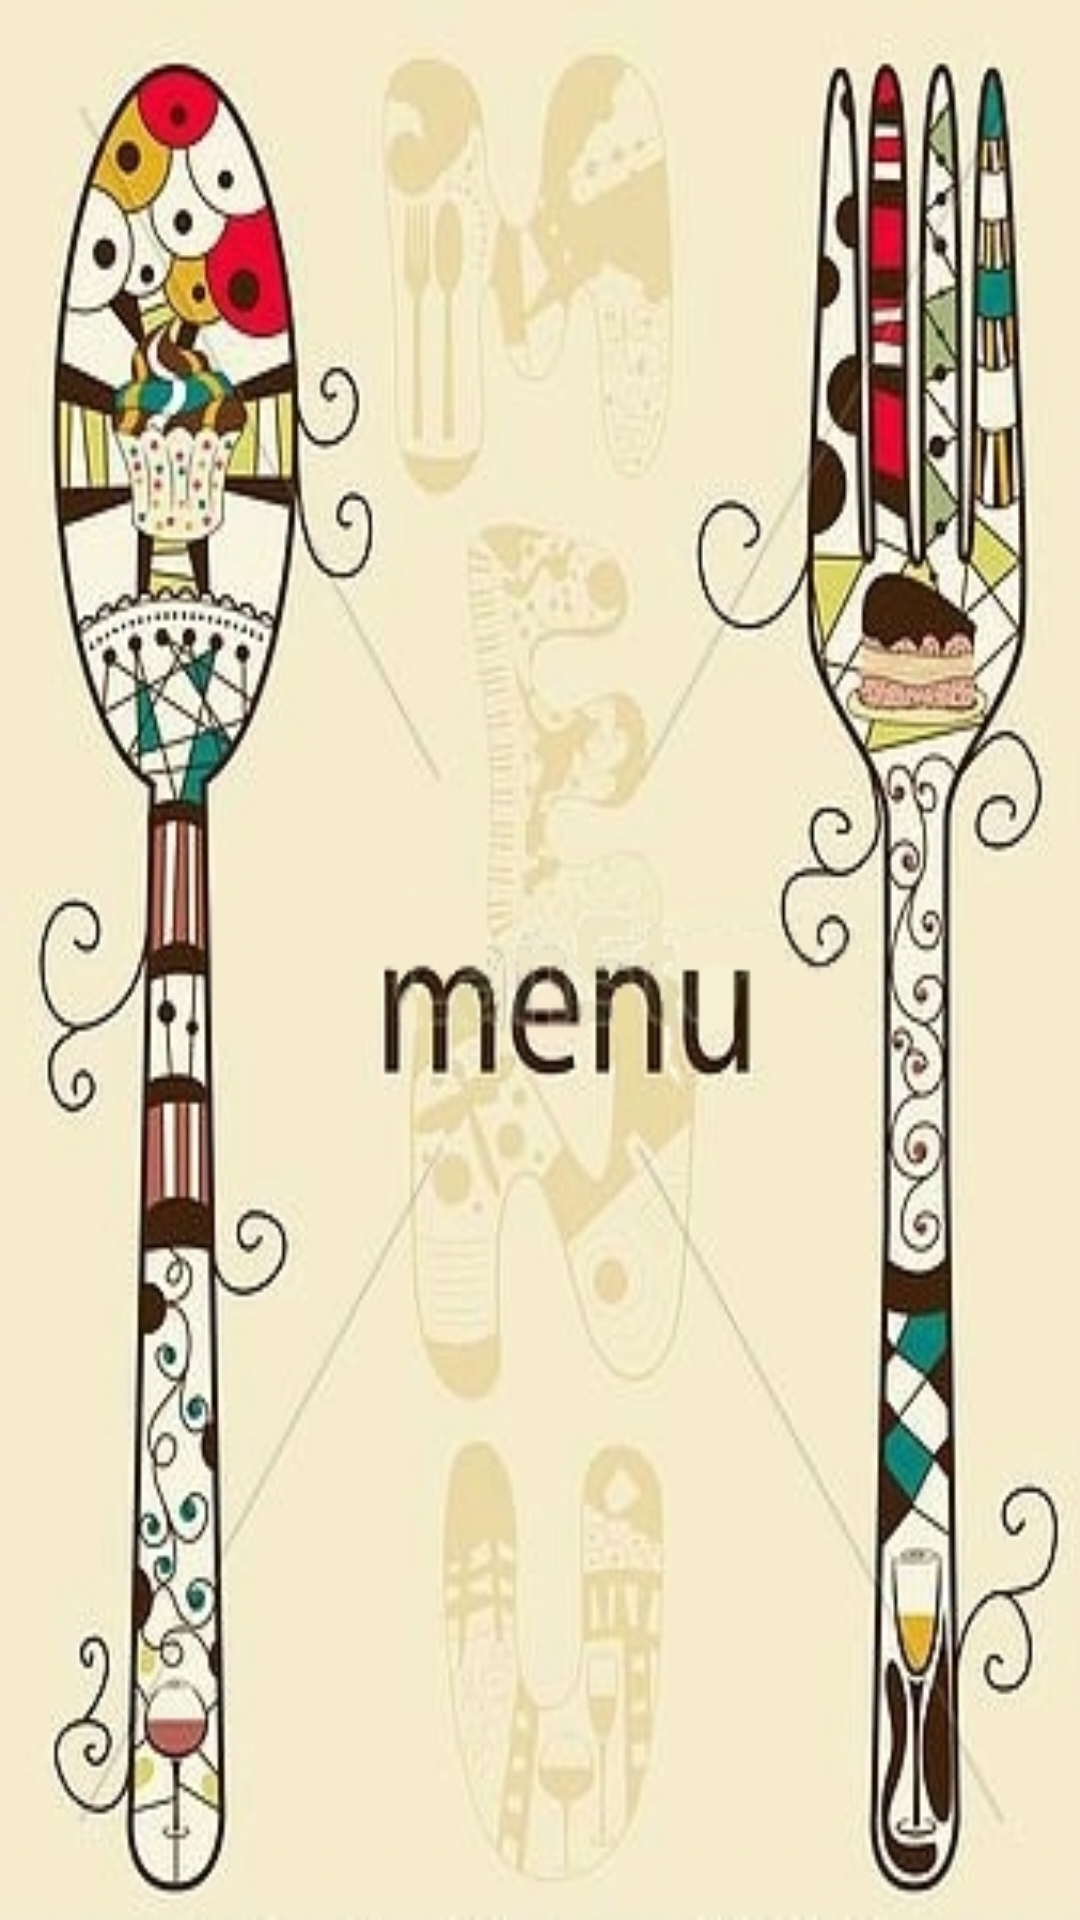

The Android layout XML behind this screen, and the referenced resources:
<!-- AndroidManifest.xml: application theme AppTheme -->
<!-- res/layout/activity_history_list.xml -->
<?xml version="1.0" encoding="utf-8"?>
<RelativeLayout xmlns:android="http://schemas.android.com/apk/res/android"
    xmlns:tools="http://schemas.android.com/tools"
    android:id="@+id/activity_history_list"
    android:layout_width="match_parent"
    android:layout_height="match_parent"
    android:background="@drawable/maintheme"
    android:padding="16dp"
    tools:context="project.newstylefood.List.HistoryList">

   <ListView
       android:layout_width="match_parent"
       android:layout_height="match_parent"
       android:id="@+id/listViewHistory">
   </ListView>

</RelativeLayout>
<!-- resources referenced by this layout -->
<resources>
  <!-- drawable maintheme: jpg bitmap (drawable, 84740 bytes) -->
  <style name="AppTheme" parent="Theme.AppCompat.Light.NoActionBar">
          
          <item name="colorPrimary">@color/colorPrimary</item>
          <item name="colorPrimaryDark">@color/colorPrimaryDark</item>
          <item name="colorAccent">@color/colorAccent</item>
      </style>
  <color name="colorPrimary">#004d40</color>
  <color name="colorPrimaryDark">#00251a</color>
  <color name="colorAccent">#39796b</color>
</resources>
